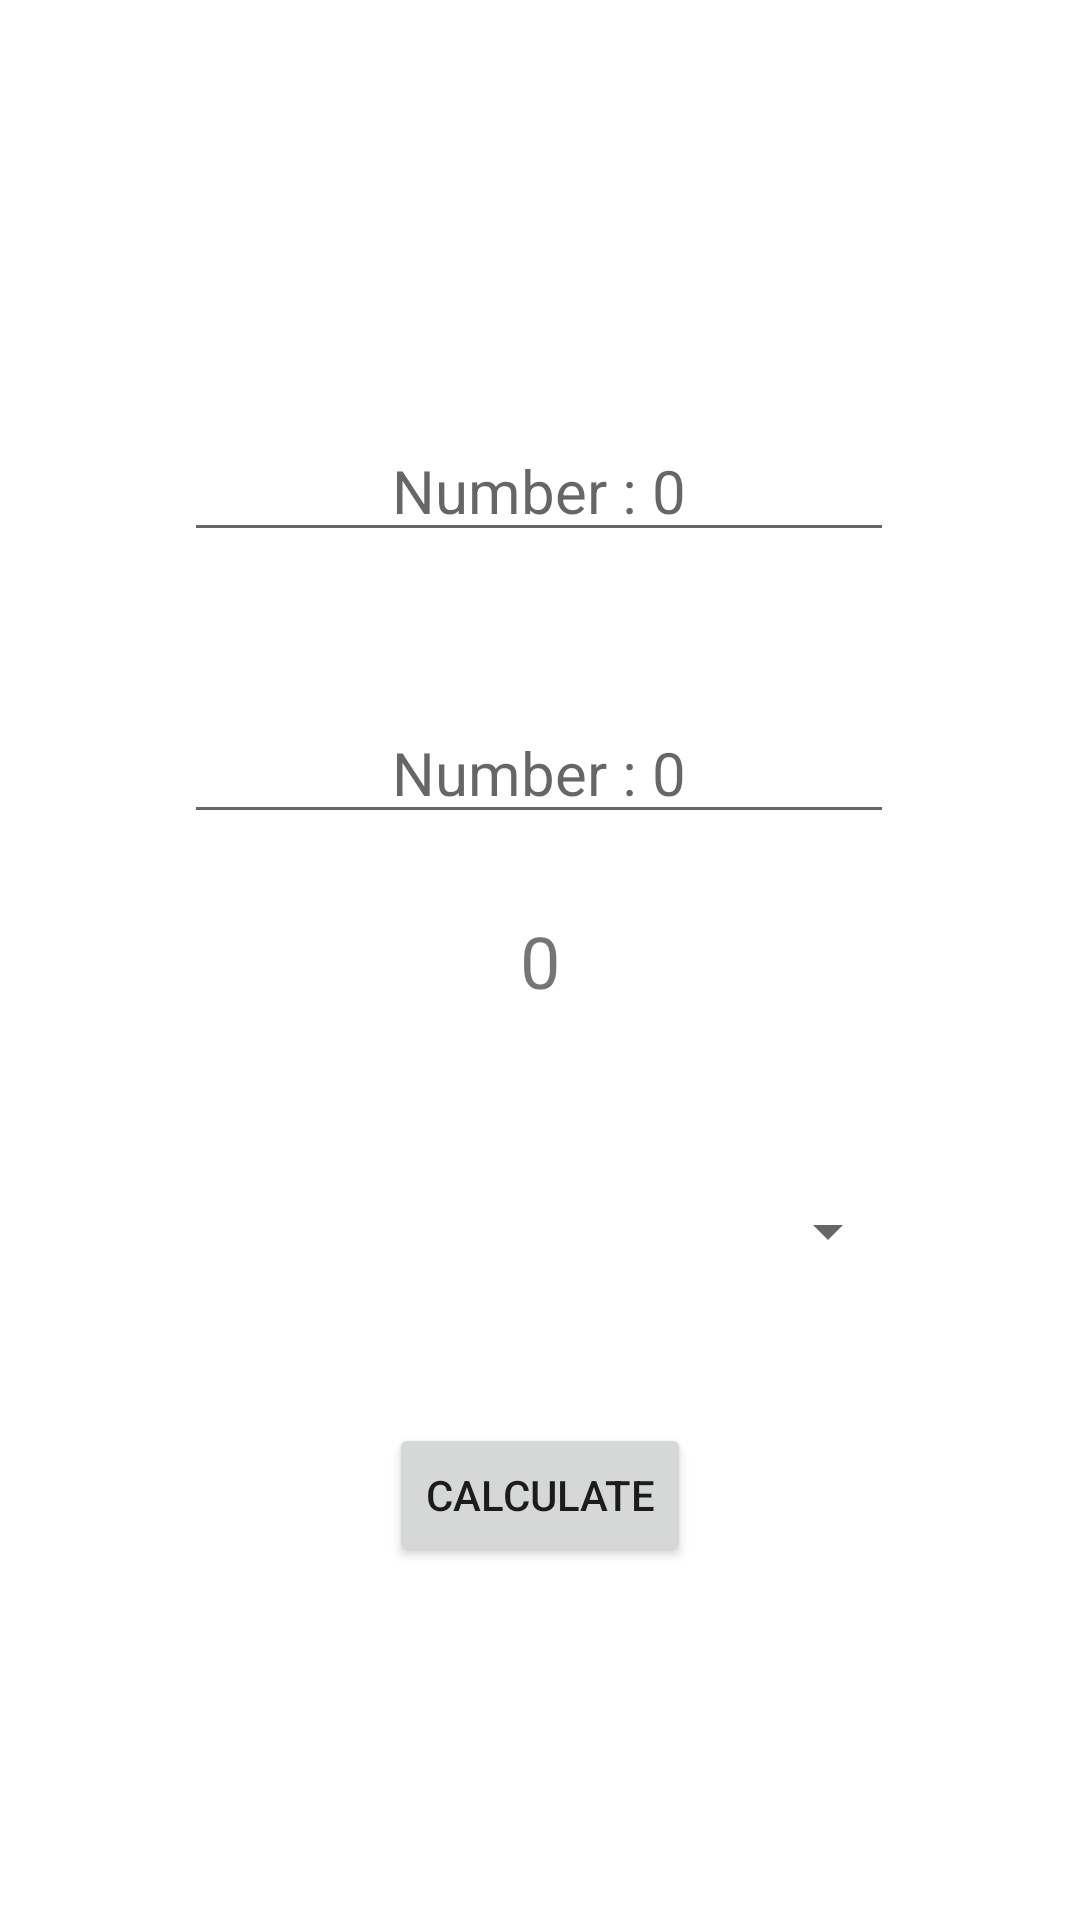

Write the Android layout XML for this screen, with the resource values it uses.
<!-- AndroidManifest.xml: application theme Theme.Calculator_Day1 -->
<!-- res/layout/activity_screen2.xml -->
<?xml version="1.0" encoding="utf-8"?>
<androidx.constraintlayout.widget.ConstraintLayout xmlns:android="http://schemas.android.com/apk/res/android"
    xmlns:app="http://schemas.android.com/apk/res-auto"
    xmlns:tools="http://schemas.android.com/tools"
    android:layout_width="match_parent"
    android:layout_height="match_parent"
    tools:context=".Screen2"
    android:padding="16dp"
    android:orientation="vertical">


    <EditText
        android:id="@+id/num1"
        android:layout_width="wrap_content"
        android:layout_height="wrap_content"
        android:layout_marginTop="124dp"
        android:ems="10"
        android:gravity="center"
        android:hint="Number : 0"
        android:inputType="numberDecimal"
        android:textSize="20sp"
        app:layout_constraintEnd_toEndOf="parent"
        app:layout_constraintHorizontal_bias="0.497"
        app:layout_constraintStart_toStartOf="parent"
        app:layout_constraintTop_toTopOf="parent" />

    <EditText
        android:id="@+id/num2"
        android:layout_width="wrap_content"
        android:layout_height="wrap_content"
        android:layout_marginTop="50dp"
        android:ems="10"
        android:gravity="center"
        android:hint="Number : 0"
        android:inputType="numberDecimal"
        android:textSize="20sp"
        app:layout_constraintEnd_toEndOf="parent"
        app:layout_constraintHorizontal_bias="0.497"
        app:layout_constraintStart_toStartOf="parent"
        app:layout_constraintTop_toBottomOf="@+id/num1" />


    <TextView
        android:id="@+id/result"
        android:layout_width="wrap_content"
        android:layout_height="wrap_content"
        android:layout_marginTop="16dp"
        android:gravity="center"
        android:padding="10dp"
        android:text="0"
        android:textSize="24sp"
        app:layout_constraintEnd_toEndOf="parent"
        app:layout_constraintStart_toStartOf="parent"
        app:layout_constraintTop_toBottomOf="@+id/num2" />


    <Button
        android:id="@+id/btn1"
        android:layout_width="wrap_content"
        android:layout_height="wrap_content"
        android:layout_marginTop="52dp"
        android:text="Calculate"
        app:layout_constraintEnd_toEndOf="parent"
        app:layout_constraintStart_toStartOf="parent"
        app:layout_constraintTop_toBottomOf="@+id/options" />

    <Spinner
        android:id="@+id/options"
        android:layout_width="240dp"
        android:layout_height="wrap_content"
        android:layout_marginTop="52dp"
        app:layout_constraintEnd_toEndOf="parent"
        app:layout_constraintStart_toStartOf="parent"
        app:layout_constraintTop_toBottomOf="@+id/result" />


</androidx.constraintlayout.widget.ConstraintLayout>
<!-- resources referenced by this layout -->
<resources>
  <style name="Theme.Calculator_Day1" parent="Theme.MaterialComponents.DayNight.DarkActionBar">
          
          <item name="colorPrimary">@color/purple_500</item>
          <item name="colorPrimaryVariant">@color/purple_700</item>
          <item name="colorOnPrimary">@color/white</item>
          
          <item name="colorSecondary">@color/teal_200</item>
          <item name="colorSecondaryVariant">@color/teal_700</item>
          <item name="colorOnSecondary">@color/black</item>
          
          <item name="android:statusBarColor" tools:targetApi="l">?attr/colorPrimaryVariant</item>
          
      </style>
  <!-- not gathered from this repository: default colours our renderer supplied (Android Studio template values) -->
  <color name="purple_500">#FF6200EE</color>
  <color name="purple_700">#FF3700B3</color>
  <color name="teal_200">#FF03DAC5</color>
  <color name="teal_700">#FF018786</color>
  <color name="black">#FF000000</color>
  <color name="white">#FFFFFFFF</color>
</resources>
